Photos from the image-classification dataset "CNN classification of sugracane diseases" in the GitHub repository Shabinaja/roboflow-sugarcane-diseases. Its 5 classes are: healthy, red rot, ring spot, rust, smut.

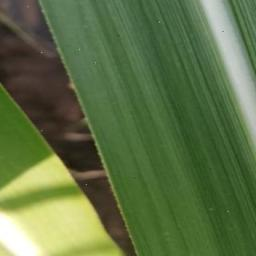
Label: healthy

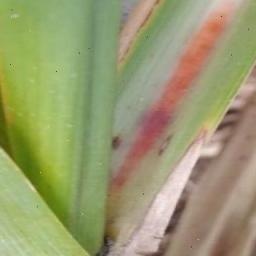
Label: red rot

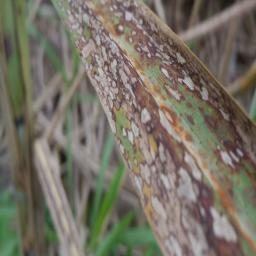
Label: ring spot

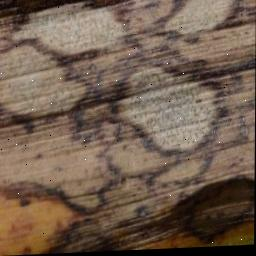
Label: ring spot

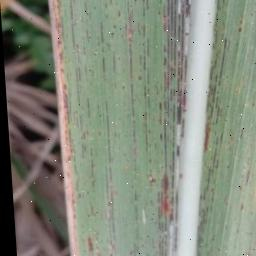
Label: rust

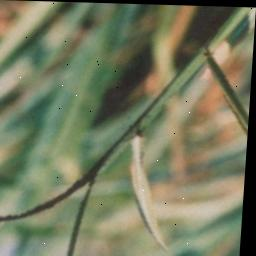
Label: smut
